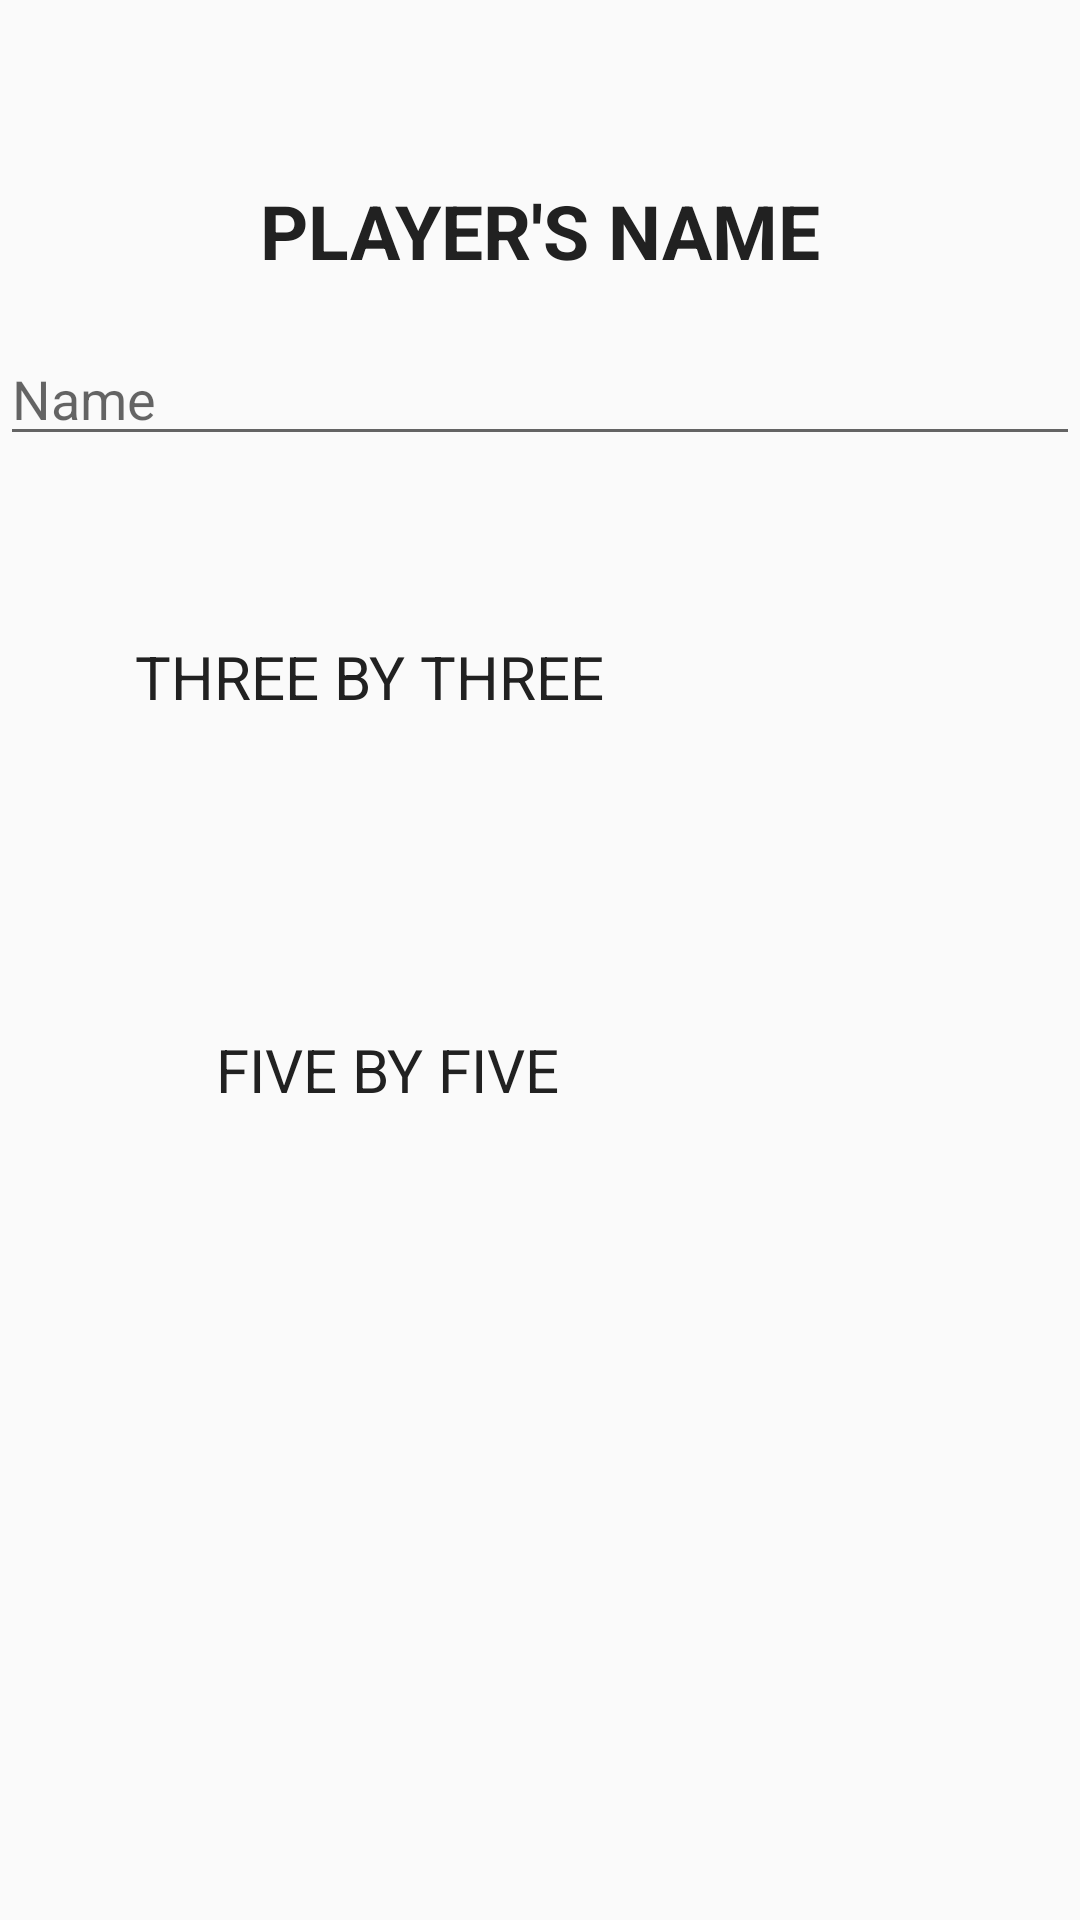

This screen was rendered from an Android layout file. Write that file and the resources it references.
<!-- AndroidManifest.xml: application theme AppTheme -->
<!-- res/layout/activity_singleplayer.xml -->
<?xml version="1.0" encoding="utf-8"?>
<RelativeLayout xmlns:android="http://schemas.android.com/apk/res/android"
    xmlns:app="http://schemas.android.com/apk/res-auto"
    xmlns:tools="http://schemas.android.com/tools"
    android:layout_width="match_parent"
    android:layout_height="match_parent"
    tools:context="com.example.android.tictactoe.Singleplayer">

    <TextView
        android:layout_width="wrap_content"
        android:layout_height="wrap_content"
        android:layout_alignParentTop="true"
        android:layout_centerHorizontal="true"
        android:layout_marginTop="60dp"
        android:textSize="25sp"
        android:textColor="#212121"
        android:textStyle="bold"
        android:text="PLAYER'S NAME"
        android:id="@+id/txtplayer"/>

    <EditText
        android:id="@+id/name_field"
        android:layout_width="match_parent"
        android:layout_height="wrap_content"
        android:layout_alignParentLeft="true"
        android:layout_alignParentStart="true"
        android:layout_below="@+id/txtplayer"
        android:layout_marginTop="17dp"
        android:hint="Name"
        android:inputType="textCapWords" />

    <TextView
        android:id="@+id/txtbythree"
        android:layout_width="wrap_content"
        android:layout_height="wrap_content"
        android:layout_alignParentLeft="true"
        android:layout_alignParentStart="true"
        android:layout_below="@+id/name_field"
        android:layout_marginLeft="45dp"
        android:layout_marginStart="45dp"
        android:layout_marginTop="60dp"
        android:text="THREE BY THREE"
        android:textColor="#212121"
        android:textSize="20sp" />

    <Button
        android:id="@+id/btn1"
        android:layout_width="80dp"
        android:layout_height="80dp"
        android:layout_above="@+id/button2"
        android:layout_marginLeft="30dp"
        android:layout_marginStart="30dp"
        android:layout_toEndOf="@+id/txtbyfive"
        android:layout_toRightOf="@+id/txtbyfive"
        android:background="@drawable/arrow"
        android:paddingTop="60dp" />

    <TextView
        android:id="@+id/txtbyfive"
        android:layout_width="wrap_content"
        android:layout_height="wrap_content"
        android:layout_alignBaseline="@+id/button2"
        android:layout_alignBottom="@+id/button2"
        android:layout_alignEnd="@+id/txtbythree"
        android:layout_alignRight="@+id/txtbythree"
        android:layout_marginEnd="15dp"
        android:layout_marginRight="15dp"
        android:text="FIVE BY FIVE"
        android:textColor="#212121"
        android:textSize="20sp" />

    <Button
        android:id="@+id/button2"
        android:layout_width="80dp"
        android:layout_height="80dp"
        android:layout_alignLeft="@+id/btn1"
        android:layout_alignStart="@+id/btn1"
        android:layout_below="@+id/txtbythree"
        android:layout_marginTop="80dp"
        android:background="@drawable/arrow" />

</RelativeLayout>
<!-- resources referenced by this layout -->
<resources>
  <style name="AppTheme" parent="Theme.AppCompat.Light.DarkActionBar">
          
          <item name="colorPrimary">#212121</item>
          <item name="colorPrimaryDark">#fafafa</item>
          <item name="colorAccent">@color/colorAccent</item>
      </style>
  <!-- not gathered from this repository: default colours our renderer supplied (Android Studio template values) -->
  <color name="colorAccent">#FF03DAC5</color>
</resources>
